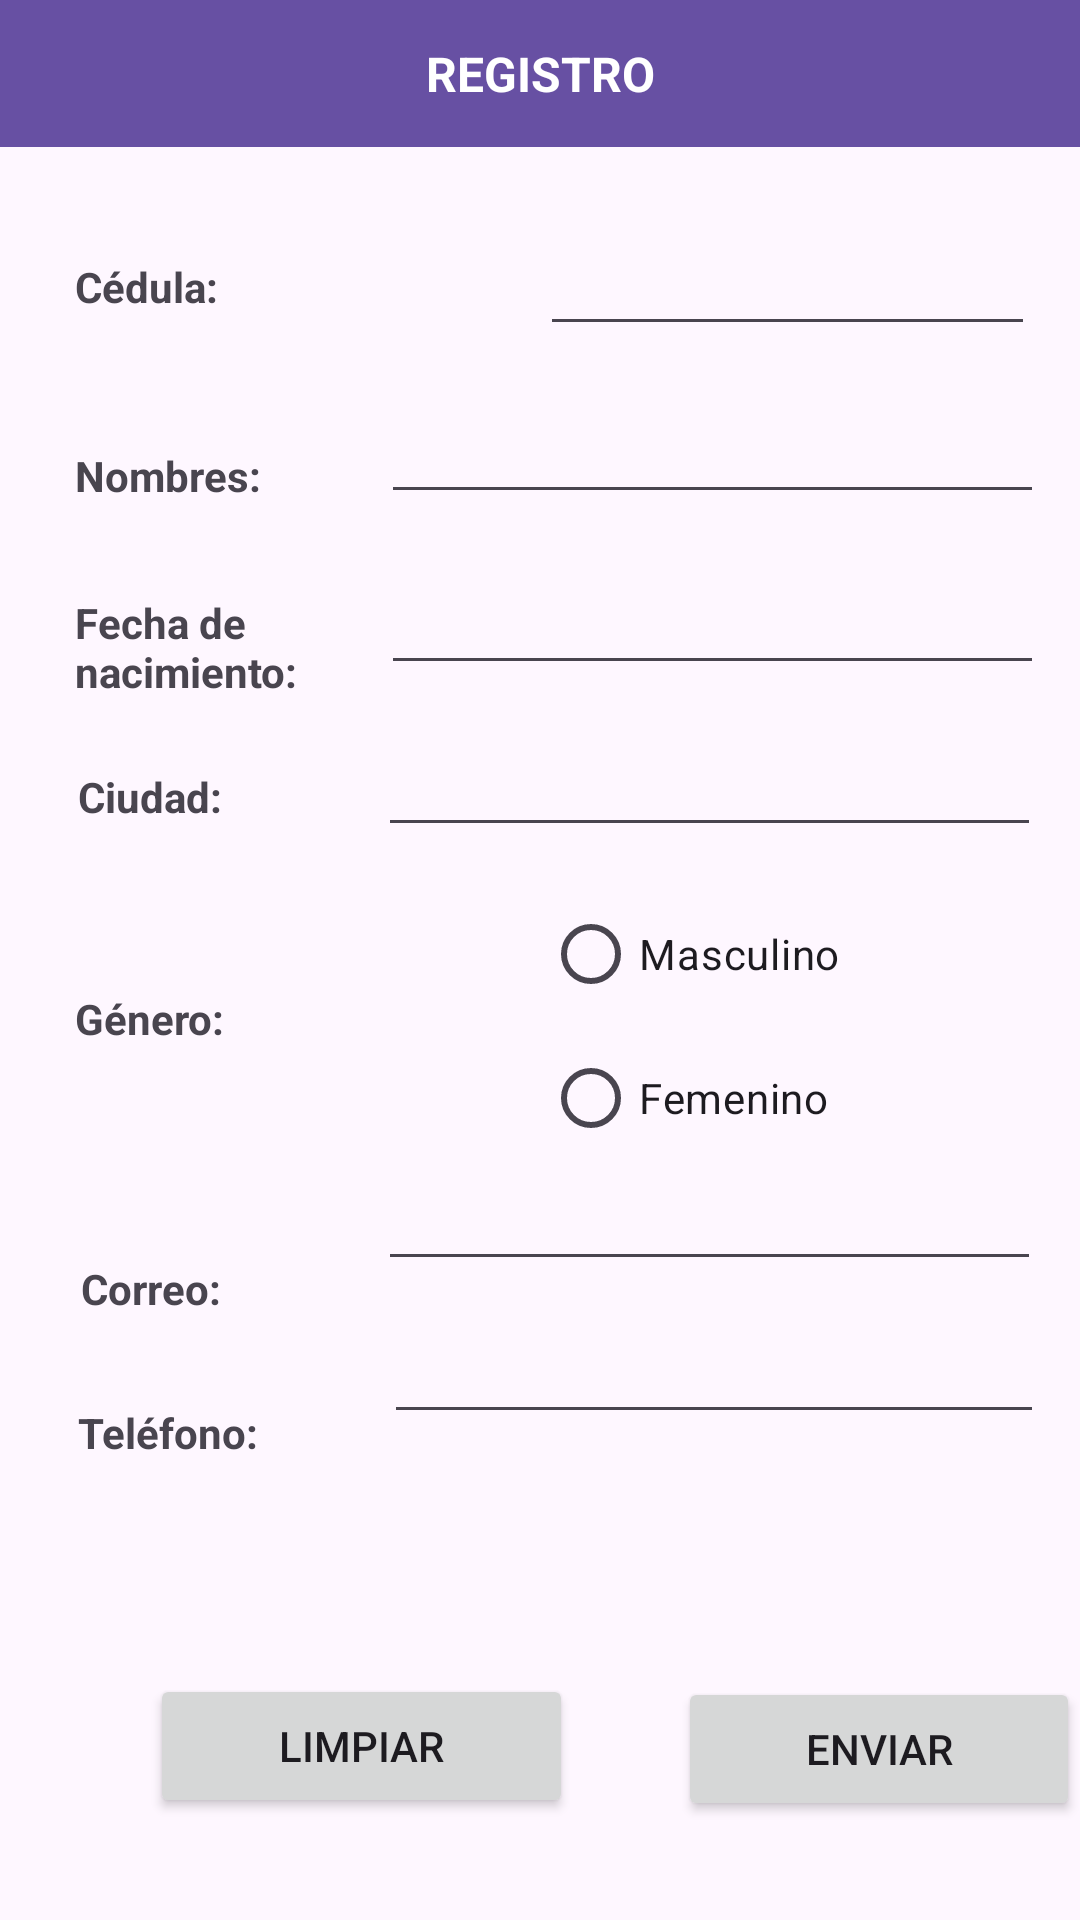

Here is an Android app screen rendered from its layout file. Give the layout XML and the strings, colors and styles it references.
<!-- AndroidManifest.xml: application theme Theme.Controls_in_android -->
<!-- res/layout/activity_main.xml -->
<?xml version="1.0" encoding="utf-8"?>
<RelativeLayout xmlns:android="http://schemas.android.com/apk/res/android"
    xmlns:app="http://schemas.android.com/apk/res-auto"
    xmlns:tools="http://schemas.android.com/tools"
    android:layout_width="match_parent"
    android:layout_height="match_parent"
    tools:context=".MainActivity">


    <TextView
        android:id="@+id/txtError"
        android:layout_width="375dp"
        android:layout_height="46dp"
        android:layout_alignParentStart="true"
        android:layout_alignParentBottom="true"
        android:layout_centerHorizontal="true"
        android:layout_marginStart="22dp"
        android:layout_marginBottom="98dp"
        android:gravity="center"
        android:textColor="#FF0000" />

    <TextView
        android:id="@+id/lblCedula"
        style="@style/Widget.AppCompat.TextView"
        android:layout_width="107dp"
        android:layout_height="35dp"
        android:layout_alignParentStart="true"
        android:layout_alignParentTop="true"
        android:layout_marginStart="25dp"
        android:layout_marginTop="86dp"
        android:text="Cédula:"
        android:textStyle="bold" />

    <EditText
        android:id="@+id/txtCedula"
        android:layout_width="216dp"
        android:layout_height="wrap_content"
        android:layout_alignParentStart="true"
        android:layout_alignParentTop="true"
        android:layout_alignParentEnd="true"
        android:layout_marginStart="180dp"
        android:layout_marginTop="74dp"
        android:layout_marginEnd="15dp"
        android:ems="10"
        android:inputType="number"
        android:maxLength="10" />

    <TextView
        android:id="@+id/lblNombre"
        android:layout_width="107dp"
        android:layout_height="35dp"
        android:layout_alignParentStart="true"
        android:layout_alignParentTop="true"
        android:layout_marginStart="25dp"
        android:layout_marginTop="149dp"
        android:text="Nombres:"
        android:textStyle="bold" />

    <TextView
        android:id="@+id/lblFechaNac"
        android:layout_width="107dp"
        android:layout_height="35dp"
        android:layout_alignParentStart="true"
        android:layout_alignParentTop="true"
        android:layout_marginStart="25dp"
        android:layout_marginTop="198dp"
        android:text="Fecha de nacimiento:"
        android:textStyle="bold" />

    <EditText
        android:id="@+id/txtFechaNac"
        android:layout_width="221dp"
        android:layout_height="wrap_content"
        android:layout_alignParentTop="true"
        android:layout_alignParentEnd="true"
        android:layout_marginTop="187dp"
        android:layout_marginEnd="12dp"
        android:ems="10"
        android:inputType="date" />

    <EditText
        android:id="@+id/txtCiudad"
        android:layout_width="221dp"
        android:layout_height="wrap_content"
        android:layout_alignParentTop="true"
        android:layout_alignParentEnd="true"
        android:layout_marginTop="241dp"
        android:layout_marginEnd="13dp"
        android:ems="10"
        android:inputType="text|textCapCharacters"
        android:maxLength="200" />

    <TextView
        android:id="@+id/lblCiudad"
        android:layout_width="107dp"
        android:layout_height="35dp"
        android:layout_alignParentStart="true"
        android:layout_alignParentTop="true"
        android:layout_marginStart="26dp"
        android:layout_marginTop="256dp"
        android:text="Ciudad:"
        android:textStyle="bold" />

    <TextView
        android:id="@+id/lblGenero"
        android:layout_width="107dp"
        android:layout_height="35dp"
        android:layout_alignParentStart="true"
        android:layout_alignParentTop="true"
        android:layout_centerVertical="true"
        android:layout_marginStart="25dp"
        android:layout_marginTop="330dp"
        android:text="Género:"
        android:textStyle="bold" />

    <RadioGroup
        android:id="@+id/rgGenero"
        android:layout_width="214dp"
        android:layout_height="106dp"
        android:layout_alignParentStart="true"
        android:layout_alignParentTop="true"
        android:layout_alignParentEnd="true"
        android:layout_centerVertical="true"
        android:layout_marginStart="181dp"
        android:layout_marginTop="294dp"
        android:layout_marginEnd="16dp">

        <RadioButton
            android:id="@+id/rbMasculino"
            android:layout_width="match_parent"
            android:layout_height="wrap_content"
            android:text="Masculino" />

        <RadioButton
            android:id="@+id/rbFemenino"
            android:layout_width="match_parent"
            android:layout_height="wrap_content"
            android:text="Femenino" />
    </RadioGroup>

    <EditText
        android:id="@+id/txtTelefono"
        android:layout_width="220dp"
        android:layout_height="wrap_content"
        android:layout_alignParentEnd="true"
        android:layout_alignParentBottom="true"
        android:layout_marginEnd="12dp"
        android:layout_marginBottom="162dp"
        android:ems="10"
        android:inputType="phone" />

    <TextView
        android:id="@+id/lblCorreo"
        android:layout_width="107dp"
        android:layout_height="35dp"
        android:layout_alignParentStart="true"
        android:layout_alignParentTop="true"
        android:layout_centerVertical="true"
        android:layout_marginStart="27dp"
        android:layout_marginTop="420dp"
        android:text="Correo:"
        android:textStyle="bold" />

    <TextView
        android:id="@+id/lblTelefono"
        android:layout_width="107dp"
        android:layout_height="35dp"
        android:layout_alignParentStart="true"
        android:layout_alignParentTop="true"
        android:layout_centerVertical="true"
        android:layout_marginStart="26dp"
        android:layout_marginTop="468dp"
        android:text="Teléfono:"
        android:textStyle="bold" />

    <EditText
        android:id="@+id/txtEmail"
        android:layout_width="221dp"
        android:layout_height="wrap_content"
        android:layout_alignParentEnd="true"
        android:layout_alignParentBottom="true"
        android:layout_marginEnd="13dp"
        android:layout_marginBottom="213dp"
        android:ems="10"
        android:inputType="textEmailAddress" />

    <Button
        android:id="@+id/btnLimpiar"
        android:layout_width="141dp"
        android:layout_height="wrap_content"
        android:layout_alignParentStart="true"
        android:layout_alignParentBottom="true"
        android:layout_marginStart="50dp"
        android:layout_marginBottom="34dp"
        android:onClick="Limpiar_datos"
        android:text="Limpiar" />

    <Button
        android:id="@+id/btnEnviar"
        android:layout_width="146dp"
        android:layout_height="wrap_content"
        android:layout_alignParentStart="true"
        android:layout_alignParentBottom="true"
        android:layout_marginStart="226dp"
        android:layout_marginBottom="33dp"
        android:onClick="Enviar_datos"

        android:text="Enviar" />

    <EditText
        android:id="@+id/txtNombres"
        android:layout_width="221dp"
        android:layout_height="wrap_content"
        android:layout_alignParentTop="true"
        android:layout_alignParentEnd="true"
        android:layout_marginTop="130dp"
        android:layout_marginEnd="12dp"
        android:ems="10"
        android:inputType="text|textCapCharacters"
        android:maxLength="500"
        android:textAllCaps="true" />

    <TextView
        android:id="@+id/textView"
        android:layout_width="match_parent"
        android:layout_height="49dp"
        android:layout_alignWithParentIfMissing="false"
        android:layout_alignParentStart="true"
        android:layout_alignParentTop="true"
        android:layout_marginStart="0dp"
        android:background="#6750A3"
        android:gravity="center"
        android:text="REGISTRO"
        android:textAlignment="center"
        android:textColor="#FFFFFF"
        android:textSize="16sp"
        android:textStyle="bold" />

</RelativeLayout>
<!-- resources referenced by this layout -->
<resources>
  <style name="Theme.Controls_in_android" parent="Base.Theme.Controls_in_android" />
  <style name="Base.Theme.Controls_in_android" parent="Theme.Material3.DayNight.NoActionBar">
          
          
      </style>
</resources>
